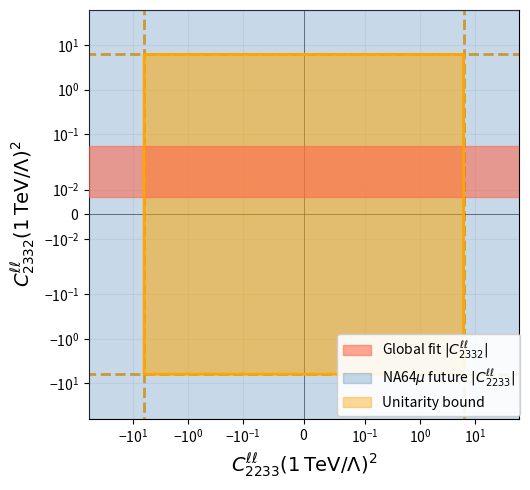

Write the Python code that produced this figure.
import numpy as np
import matplotlib.pyplot as plt
from matplotlib.patches import Patch

# =====================
# Plot 2: C2233 vs C2332 plane
# =====================

# Experimental bounds (TeV^-2)
C_2233_NA64_FUT = 1.4e2
C_2233_NA64_CUR = 1.0e4
C_2332_GLOBAL = 3.0e-2
C_2332_ERROR = 2.3e-2

# Unitarity at sqrt(s)=1 TeV: |C| <= 2 pi in TeV^-2 convention
U = 2.0 * np.pi
x_lim = 10.0 * U
y_lim = 10.0 * U

fig, ax = plt.subplots(figsize=(5.4, 5.0))

# Unitarity boundary and allowed region
x = np.linspace(-U, U, 500)
y = np.linspace(-U, U, 500)
X, Y = np.meshgrid(x, y)
inside = (np.abs(X) <= U) & (np.abs(Y) <= U)

ax.contourf(X, Y, inside.astype(float), levels=[0.5, 1.5],
            colors=['orange'], alpha=0.4, zorder=5)
ax.contour(X, Y, inside.astype(float), levels=[0.5],
           colors=['orange'], linewidths=2, zorder=6)

x_line = np.linspace(-U, U, 500)
# Define the region inside the four thick lines
X, Y = np.meshgrid(x_line, x_line)
inside = (
    (X + 0*Y <  U) &
    (X + 0*Y > -U) &
    (0*X - Y <  U) &
    (0*X - Y > -U)
)

ax.contourf(X, Y, inside.astype(float),
            levels=[0.5, 1.5],
            colors=['orange'],
            alpha=0.2,
            zorder=5)

ax.contour(X, Y, inside.astype(float),
           levels=[0.5],
           colors=['orange'],
           linewidths=2,    
           zorder=6)       


# Dashed unitarity lines
ax.hlines([-U, U], -250, 250, color='orange', lw=2, ls='--')
ax.vlines([-U, U], -100, 100, color='orange', lw=2, ls='--')

# Experimental bands
ax.axhspan(C_2332_GLOBAL - C_2332_ERROR, C_2332_GLOBAL + C_2332_ERROR,
           color='tomato', alpha=0.55, zorder=5,
           label=r'Global fit $|C_{2332}^{\ell\ell}|$')
ax.axvspan(-C_2233_NA64_FUT, C_2233_NA64_FUT,
           color='steelblue', alpha=0.30, zorder=4,
           label=r'NA64$\mu$ future $|C_{2233}^{\ell\ell}|$')
# ax.axvspan(-C_2233_NA64_CUR, C_2233_NA64_CUR,
#            color='cornflowerblue', alpha=0.20, zorder=3,
#            label=r'NA64$\mu$ current $|C_{2233}^{\ell\ell}|$')

# Axes styling
ax.set_xscale('symlog', linthresh=1.0e-1)
ax.set_yscale('symlog', linthresh=2.0e-2)
ax.set_xlim(-x_lim, x_lim)
ax.set_ylim(-y_lim, y_lim)
ax.set_xlabel(r'$C_{2233}^{\ell\ell} (1\,\mathrm{TeV}/\Lambda)^2$', fontsize=14)
ax.set_ylabel(r'$C_{2332}^{\ell\ell} (1\,\mathrm{TeV}/\Lambda)^2$', fontsize=14)
ax.axvline(0, color='k', lw=0.4)
ax.axhline(0, color='k', lw=0.4)
ax.grid(alpha=0.2)

# Legend
unitarity_patch = Patch(color='orange', alpha=0.4, label='Unitarity bound')
handles, labels = ax.get_legend_handles_labels()
handles.append(unitarity_patch)
leg = ax.legend(handles=handles, fontsize=10, loc='lower right', bbox_to_anchor=(1.02, -0.01), framealpha=0.9)
leg.set_zorder(20)

plt.tight_layout()
plt.savefig('plot2_c2233_c2332.png', dpi=300)
plt.show()
